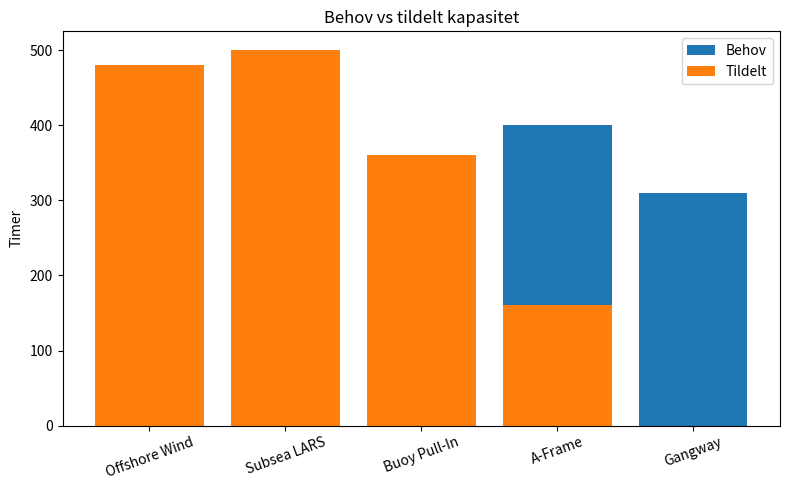
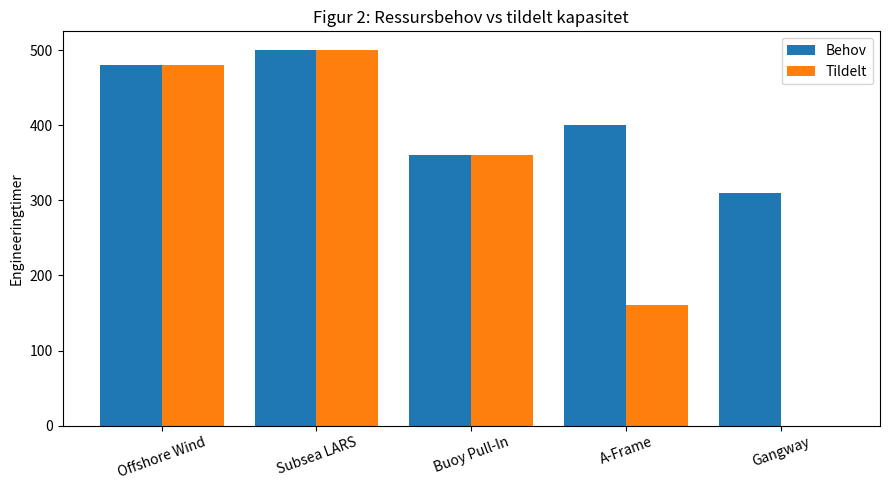

These figures' Python source, in order:
import matplotlib.pyplot as plt

prosjekter = [
    "Offshore Wind",
    "Subsea LARS",
    "Buoy Pull-In",
    "A-Frame",
    "Gangway"
]

behov = [480, 500, 360, 400, 310]
tildelt = [480, 500, 360, 160, 0]

x = range(len(prosjekter))

plt.figure(figsize=(8,5))
plt.bar(x, behov, label="Behov")
plt.bar(x, tildelt, label="Tildelt")

plt.xticks(x, prosjekter, rotation=20)
plt.ylabel("Timer")
plt.title("Behov vs tildelt kapasitet")
plt.legend()

plt.tight_layout()
plt.savefig("kapasitet_vs_behov.png")
plt.show()
import matplotlib.pyplot as plt

prosjekter = ["Offshore Wind", "Subsea LARS", "Buoy Pull-In", "A-Frame", "Gangway"]
behov = [480, 500, 360, 400, 310]
tildelt = [480, 500, 360, 160, 0]

x = range(len(prosjekter))
bredde = 0.4

plt.figure(figsize=(9, 5))

plt.bar([i - bredde/2 for i in x], behov, width=bredde, label="Behov")
plt.bar([i + bredde/2 for i in x], tildelt, width=bredde, label="Tildelt")

plt.xticks(x, prosjekter, rotation=20)
plt.ylabel("Engineeringtimer")
plt.title("Figur 2: Ressursbehov vs tildelt kapasitet")
plt.legend()
plt.tight_layout()

plt.savefig("kapasitet_vs_behov.png")
plt.show()
